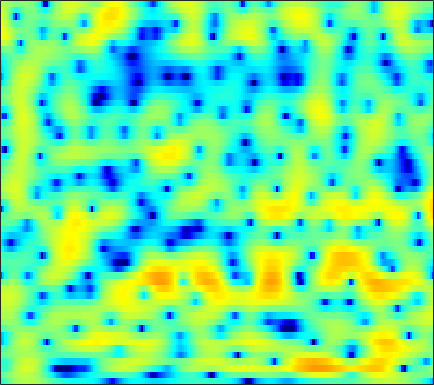

The file beside this chart, header and first rows:
-5.3707, -4.2053, -2.786, -1.554, -0.77563, 0.093185, 0.80101, 1.2315, 1.6837, 2.0065, 2.2295, 2.3165, 2.3497, 2.2909, 2.1883, 1.9822, 1.6948, 1.4386, 1.0062, 0.52982, 0.0045819, -0.41434, -1.0281, -1.6667
-1.987, -1.45, -0.6625, 0.1151, 0.6614, 1.321, 1.891, 2.247, 2.622, 2.881, 3.021, 3.043, 2.969, 2.765, 2.52, 2.077, 1.5, 0.9713, 0.1539, -0.8086, -1.911, -2.83, -4.185, -5.665
-3.493, -3.926, -3.739, -2.752, -1.715, -0.3038, 0.9992, 1.849, 2.762, 3.453, 3.905, 4.104, 4.168, 4.008, 3.743, 3.171, 2.36, 1.587, 0.3143, -1.275, -3.179, -4.916, -7.621, -10.95
-3.607, -4.087, -3.983, -3.09, -2.145, -0.8036, 0.4467, 1.254, 2.15, 2.825, 3.296, 3.506, 3.624, 3.547, 3.369, 2.956, 2.355, 1.796, 0.8961, -0.1602, -1.317, -2.232, -3.516, -4.764
-1.366, -1.223, -0.9413, -0.5799, -0.2571, 0.2117, 0.6809, 1.001, 1.393, 1.713, 1.911, 1.983, 1.984, 1.869, 1.707, 1.407, 1.027, 0.7008, 0.215, -0.2766, -0.7557, -1.101, -1.511, -1.856
-3.353, -2.781, -1.959, -1.12, -0.5205, 0.2359, 0.8977, 1.351, 1.811, 2.139, 2.304, 2.327, 2.202, 1.899, 1.557, 0.961, 0.225, -0.4119, -1.324, -2.185, -2.866, -3.174, -3.21, -2.866
-10.96, -8.88, -6.096, -3.651, -2.122, -0.4177, 0.9209, 1.716, 2.498, 3.049, 3.35, 3.42, 3.283, 2.902, 2.431, 1.521, 0.2246, -1.083, -3.419, -6.867, -12.89, -20.46, -13.39, -7.451
-10.07, -8.622, -6.375, -4.247, -2.859, -1.316, -0.08587, 0.6495, 1.393, 1.896, 2.184, 2.292, 2.286, 2.118, 1.886, 1.472, 0.9331, 0.4765, -0.1699, -0.7862, -1.247, -1.399, -1.341, -1.006
-2.823, -2.417, -1.808, -1.179, -0.7524, -0.2516, 0.1062, 0.2984, 0.438, 0.4832, 0.4151, 0.3192, 0.1675, 0.04887, -0.0003164, -0.01377, 0.03211, 0.1065, 0.2236, 0.3785, 0.5381, 0.6528, 0.8031, 0.9256
0.1973, 0.498, 0.7888, 0.9729, 1.006, 0.9166, 0.6266, 0.267, -0.4271, -1.369, -2.546, -3.531, -4.798, -5.602, -5.65, -4.9, -3.696, -2.753, -1.597, -0.611, 0.2091, 0.7151, 1.256, 1.642
1.436, 1.796, 2.08, 2.15, 2.059, 1.734, 1.151, 0.5176, -0.6402, -2.237, -4.372, -6.541, -10.46, -15.32, -15.12, -10.64, -7.172, -5.306, -3.422, -1.993, -0.8901, -0.2214, 0.5202, 1.109
2.073, 2.453, 2.77, 2.877, 2.821, 2.564, 2.107, 1.633, 0.8242, -0.1608, -1.267, -2.108, -3.162, -3.974, -4.359, -4.566, -4.491, -4.287, -3.892, -3.39, -2.799, -2.326, -1.665, -1.019
3.097, 3.406, 3.678, 3.776, 3.743, 3.542, 3.191, 2.832, 2.252, 1.534, 0.6967, 0.001102, -1.006, -2.089, -2.978, -4.246, -5.647, -6.764, -8.092, -8.705, -8.158, -7.174, -5.666, -4.333
3.717, 3.898, 4.047, 4.082, 4.033, 3.857, 3.543, 3.229, 2.69, 2.038, 1.256, 0.6107, -0.3879, -1.576, -2.618, -4.328, -6.559, -8.789, -12.89, -16.95, -14.01, -10.68, -7.54, -5.555
2.859, 2.962, 3.109, 3.2, 3.202, 3.111, 2.865, 2.56, 2.014, 1.35, 0.6136, 0.01714, -0.7208, -1.377, -1.816, -2.346, -2.842, -3.145, -3.436, -3.468, -3.186, -2.825, -2.287, -1.846
-1.65, -1.084, -0.1412, 0.7047, 1.151, 1.407, 1.281, 0.9195, 0.07618, -1.196, -2.809, -4.075, -5.366, -5.41, -4.678, -3.32, -1.99, -1.137, -0.1868, 0.5849, 1.225, 1.615, 2.006, 2.215
-14.31, -8.922, -5.037, -2.8, -1.777, -1.069, -0.9857, -1.292, -2.228, -3.88, -6.467, -9.266, -13.81, -12.73, -9.248, -5.651, -3.159, -1.754, -0.2793, 0.8662, 1.779, 2.333, 2.923, 3.35
-4.579, -4.196, -3.473, -2.789, -2.377, -2.03, -1.935, -2.054, -2.403, -2.937, -3.574, -4.01, -4.377, -4.379, -4.137, -3.564, -2.856, -2.3, -1.534, -0.7451, 0.05717, 0.6551, 1.445, 2.183
-2.183, -2.192, -2.165, -2.099, -2.051, -1.994, -1.967, -1.971, -2.038, -2.155, -2.325, -2.486, -2.72, -2.999, -3.246, -3.628, -4.076, -4.41, -4.7, -4.52, -3.674, -2.656, -1.09, 0.448
-2.477, -2.773, -3.167, -3.484, -3.622, -3.652, -3.512, -3.315, -3.023, -2.764, -2.588, -2.552, -2.679, -3.031, -3.495, -4.5, -6.142, -8.046, -12.52, -25.84, -14.62, -8.646, -3.976, -0.8629
-5.372, -6.414, -8.067, -9.811, -10.73, -10.75, -9.508, -8.319, -6.81, -5.609, -4.716, -4.228, -3.821, -3.667, -3.707, -3.967, -4.425, -4.853, -5.318, -5.272, -4.354, -3.156, -1.305, 0.5234
-7.374, -8.895, -11.72, -15.98, -20.14, -19.96, -14.89, -12.23, -9.781, -8.084, -6.868, -6.168, -5.394, -4.766, -4.359, -3.85, -3.358, -2.975, -2.403, -1.719, -0.91, -0.213, 0.7835, 1.807
-5.714, -6.444, -7.489, -8.469, -9.008, -9.339, -9.246, -9, -8.624, -8.278, -7.962, -7.698, -7.194, -6.474, -5.8, -4.779, -3.711, -2.91, -1.882, -0.9106, 0.009894, 0.6599, 1.488, 2.273
-3.091, -3.408, -3.851, -4.295, -4.649, -5.125, -5.691, -6.215, -7.116, -8.389, -10.08, -11.48, -12.61, -11.29, -9.278, -6.614, -4.387, -3.015, -1.524, -0.3369, 0.6135, 1.196, 1.848, 2.4
-1.227, -1.266, -1.298, -1.346, -1.432, -1.673, -2.121, -2.651, -3.714, -5.306, -7.63, -9.887, -12.3, -10.45, -7.722, -4.637, -2.349, -1.056, 0.2285, 1.113, 1.648, 1.869, 1.955, 1.863
-3.121, -2.658, -1.776, -0.835, -0.2119, 0.3886, 0.7179, 0.7823, 0.6415, 0.3056, -0.1169, -0.3842, -0.5354, -0.3528, -0.005752, 0.6018, 1.239, 1.648, 2.033, 2.168, 2.003, 1.635, 0.7422, -0.7651
-17.64, -11.55, -6.243, -2.983, -1.298, 0.3081, 1.351, 1.851, 2.231, 2.346, 2.281, 2.154, 1.947, 1.743, 1.604, 1.463, 1.353, 1.284, 1.163, 0.9553, 0.5937, 0.1475, -0.7369, -2.022
-6.4, -5.16, -3.064, -1.047, 0.2141, 1.516, 2.417, 2.835, 3.096, 3.05, 2.725, 2.319, 1.59, 0.7047, -0.005102, -0.8877, -1.542, -1.805, -1.871, -1.749, -1.637, -1.607, -1.682, -1.859
-0.1406, 0.5236, 1.454, 2.342, 2.941, 3.571, 3.969, 4.094, 3.995, 3.569, 2.787, 1.928, 0.3552, -1.858, -4.034, -7.78, -11.4, -11.33, -8.575, -6.298, -4.918, -4.325, -3.93, -3.827
1.668, 2.233, 2.93, 3.532, 3.903, 4.261, 4.417, 4.394, 4.135, 3.583, 2.689, 1.766, 0.1499, -1.968, -3.939, -6.96, -9.434, -9.738, -8.53, -7.25, -6.598, -6.579, -7.16, -8.368
1.018, 1.647, 2.4, 3.041, 3.423, 3.791, 3.982, 3.989, 3.814, 3.421, 2.801, 2.193, 1.213, 0.07933, -0.8252, -2.002, -3.017, -3.628, -4.27, -4.856, -5.598, -6.371, -7.869, -10.19
-0.8651, 0.006347, 1.032, 1.88, 2.403, 2.936, 3.287, 3.421, 3.43, 3.249, 2.888, 2.507, 1.871, 1.115, 0.5078, -0.3176, -1.128, -1.704, -2.421, -3.11, -3.801, -4.341, -5.103, -5.893
-2.889, -1.743, -0.447, 0.6316, 1.321, 2.071, 2.627, 2.917, 3.123, 3.111, 2.882, 2.57, 1.983, 1.243, 0.6098, -0.2941, -1.184, -1.782, -2.426, -2.83, -3.03, -3.079, -3.082, -3.03
-4.131, -3.128, -1.887, -0.6831, 0.1638, 1.213, 2.084, 2.6, 3.052, 3.222, 3.083, 2.768, 2.059, 0.998, -0.03484, -1.715, -3.616, -4.963, -6.03, -5.784, -4.679, -3.733, -2.601, -1.689
-6.509, -6.399, -5.575, -3.923, -2.424, -0.4957, 1.126, 2.068, 2.958, 3.434, 3.495, 3.263, 2.557, 1.328, -0.001042, -2.484, -6.257, -10.77, -20.85, -12.05, -6.765, -4.439, -2.361, -0.9648
-11.56, -17.25, -23.54, -10.39, -6.15, -2.482, -0.01023, 1.318, 2.573, 3.319, 3.623, 3.58, 3.176, 2.417, 1.624, 0.3196, -1.128, -2.116, -2.958, -3.069, -2.627, -2.165, -1.541, -1.024
-5.393, -5.662, -5.29, -3.993, -2.68, -0.905, 0.6559, 1.627, 2.63, 3.295, 3.633, 3.687, 3.514, 3.094, 2.645, 1.911, 1.095, 0.4814, -0.2826, -0.9666, -1.57, -1.993, -2.569, -3.183
-2.095, -1.885, -1.404, -0.704, -0.0629, 0.8457, 1.738, 2.344, 3.008, 3.474, 3.712, 3.741, 3.577, 3.179, 2.747, 2.017, 1.137, 0.3958, -0.6787, -1.804, -2.974, -3.879, -5.2, -6.776
-1.871, -1.575, -1.006, -0.2558, 0.3817, 1.288, 2.16, 2.744, 3.374, 3.801, 3.997, 3.978, 3.723, 3.212, 2.655, 1.686, 0.4643, -0.6105, -2.23, -3.991, -5.752, -6.946, -8.194, -9.104
-4.561, -4.447, -3.733, -2.374, -1.152, 0.493, 1.935, 2.827, 3.738, 4.323, 4.572, 4.543, 4.218, 3.573, 2.874, 1.635, 0.0256, -1.459, -3.908, -7.101, -11.5, -15.65, -17.25, -13.02
-11.72, -16.85, -16.55, -8.23, -4.494, -1.095, 1.255, 2.526, 3.73, 4.443, 4.716, 4.661, 4.261, 3.489, 2.686, 1.331, -0.3352, -1.774, -3.94, -6.356, -8.896, -10.45, -10.78, -9.029
-6.924, -7.052, -6.176, -4.102, -2.317, -0.138, 1.608, 2.617, 3.569, 4.082, 4.185, 3.996, 3.392, 2.395, 1.394, -0.2486, -2.18, -3.692, -5.522, -6.782, -7.205, -7.004, -6.236, -5.091
-2.638, -2.115, -1.272, -0.2648, 0.5571, 1.623, 2.557, 3.126, 3.642, 3.854, 3.727, 3.386, 2.577, 1.329, 0.05542, -2.185, -5.234, -8.345, -14.46, -19.53, -13.38, -10.06, -7.121, -5.024
-1.79, -1.201, -0.3432, 0.5503, 1.212, 2.033, 2.737, 3.149, 3.509, 3.624, 3.449, 3.115, 2.378, 1.268, 0.1774, -1.639, -3.873, -5.763, -8.145, -9.356, -8.803, -7.768, -6.293, -4.946
-3.529, -2.712, -1.509, -0.3024, 0.5462, 1.565, 2.408, 2.902, 3.372, 3.599, 3.572, 3.383, 2.901, 2.165, 1.458, 0.3312, -0.9388, -1.923, -3.179, -4.247, -5.034, -5.439, -5.696, -5.611
-8.511, -6.512, -4.049, -1.953, -0.6217, 0.8543, 2.019, 2.708, 3.392, 3.815, 3.995, 3.971, 3.735, 3.277, 2.793, 1.966, 0.9453, 0.05416, -1.309, -2.897, -4.78, -6.435, -8.931, -11.03
-12.77, -9.262, -5.807, -3.197, -1.628, 0.07036, 1.406, 2.204, 3.018, 3.586, 3.92, 4.026, 3.982, 3.727, 3.399, 2.781, 1.936, 1.143, -0.161, -1.828, -3.996, -6.082, -9.766, -14.15
-8.605, -7.16, -5.186, -3.345, -2.11, -0.689, 0.4798, 1.203, 1.979, 2.564, 2.966, 3.159, 3.272, 3.219, 3.071, 2.724, 2.202, 1.694, 0.8542, -0.1542, -1.299, -2.2, -3.32, -4.126
-7.602, -6.256, -4.636, -3.23, -2.32, -1.292, -0.459, 0.06196, 0.6505, 1.141, 1.551, 1.812, 2.081, 2.256, 2.315, 2.277, 2.114, 1.906, 1.531, 1.069, 0.5517, 0.1546, -0.3481, -0.7807
-6.428, -4.973, -3.518, -2.509, -1.997, -1.56, -1.329, -1.23, -1.08, -0.8217, -0.3907, 0.009352, 0.582, 1.112, 1.432, 1.738, 1.901, 1.934, 1.879, 1.732, 1.519, 1.332, 1.055, 0.7603
-1.842, -1.137, -0.5464, -0.3877, -0.5634, -1.21, -2.319, -3.402, -4.852, -5.361, -4.333, -3.041, -1.358, -0.0445, 0.6729, 1.335, 1.706, 1.849, 1.916, 1.894, 1.831, 1.761, 1.634, 1.444
3.509, 3.529, 3.293, 2.704, 1.977, 0.4969, -1.804, -4.384, -10.01, -16.48, -8.726, -5.016, -2.051, -0.3464, 0.4073, 0.8771, 0.8993, 0.7254, 0.4024, 0.189, 0.2248, 0.3916, 0.6643, 0.8024
5.897, 5.591, 5.009, 4.212, 3.466, 2.293, 0.9543, -0.07063, -1.24, -1.832, -1.702, -1.3, -0.7264, -0.4108, -0.4532, -1.036, -2.296, -3.787, -6.488, -8.863, -7.872, -5.807, -3.51, -2.129
5.907, 5.408, 4.613, 3.681, 2.926, 1.913, 0.9897, 0.4253, -0.1222, -0.404, -0.495, -0.4943, -0.547, -0.7899, -1.209, -2.15, -3.707, -5.376, -8.384, -11.17, -9.954, -7.59, -4.968, -3.247
5.331, 4.635, 3.475, 2.06, 0.8631, -0.7868, -2.17, -2.773, -2.816, -2.284, -1.591, -1.153, -0.7739, -0.6839, -0.8116, -1.202, -1.816, -2.346, -3.003, -3.363, -3.257, -2.887, -2.174, -1.398
4.591, 3.804, 2.362, 0.3468, -1.717, -5.669, -12.58, -19.28, -10.64, -5.784, -3.132, -1.901, -0.8839, -0.3942, -0.2711, -0.4084, -0.7572, -1.105, -1.551, -1.858, -1.906, -1.726, -1.223, -0.5183
3.675, 3.15, 2.15, 0.7773, -0.4859, -2.42, -4.179, -4.801, -4.24, -2.91, -1.635, -0.8959, -0.2684, -0.03477, -0.1144, -0.5518, -1.344, -2.154, -3.466, -4.827, -5.656, -5.503, -4.268, -2.531
2.252, 2.15, 1.851, 1.406, 1.022, 0.5183, 0.1207, -0.0459, -0.07145, 0.08405, 0.2916, 0.415, 0.4402, 0.2367, -0.1268, -0.9017, -2.155, -3.507, -6.173, -10.65, -21.75, -20.53, -10.01, -5.403
